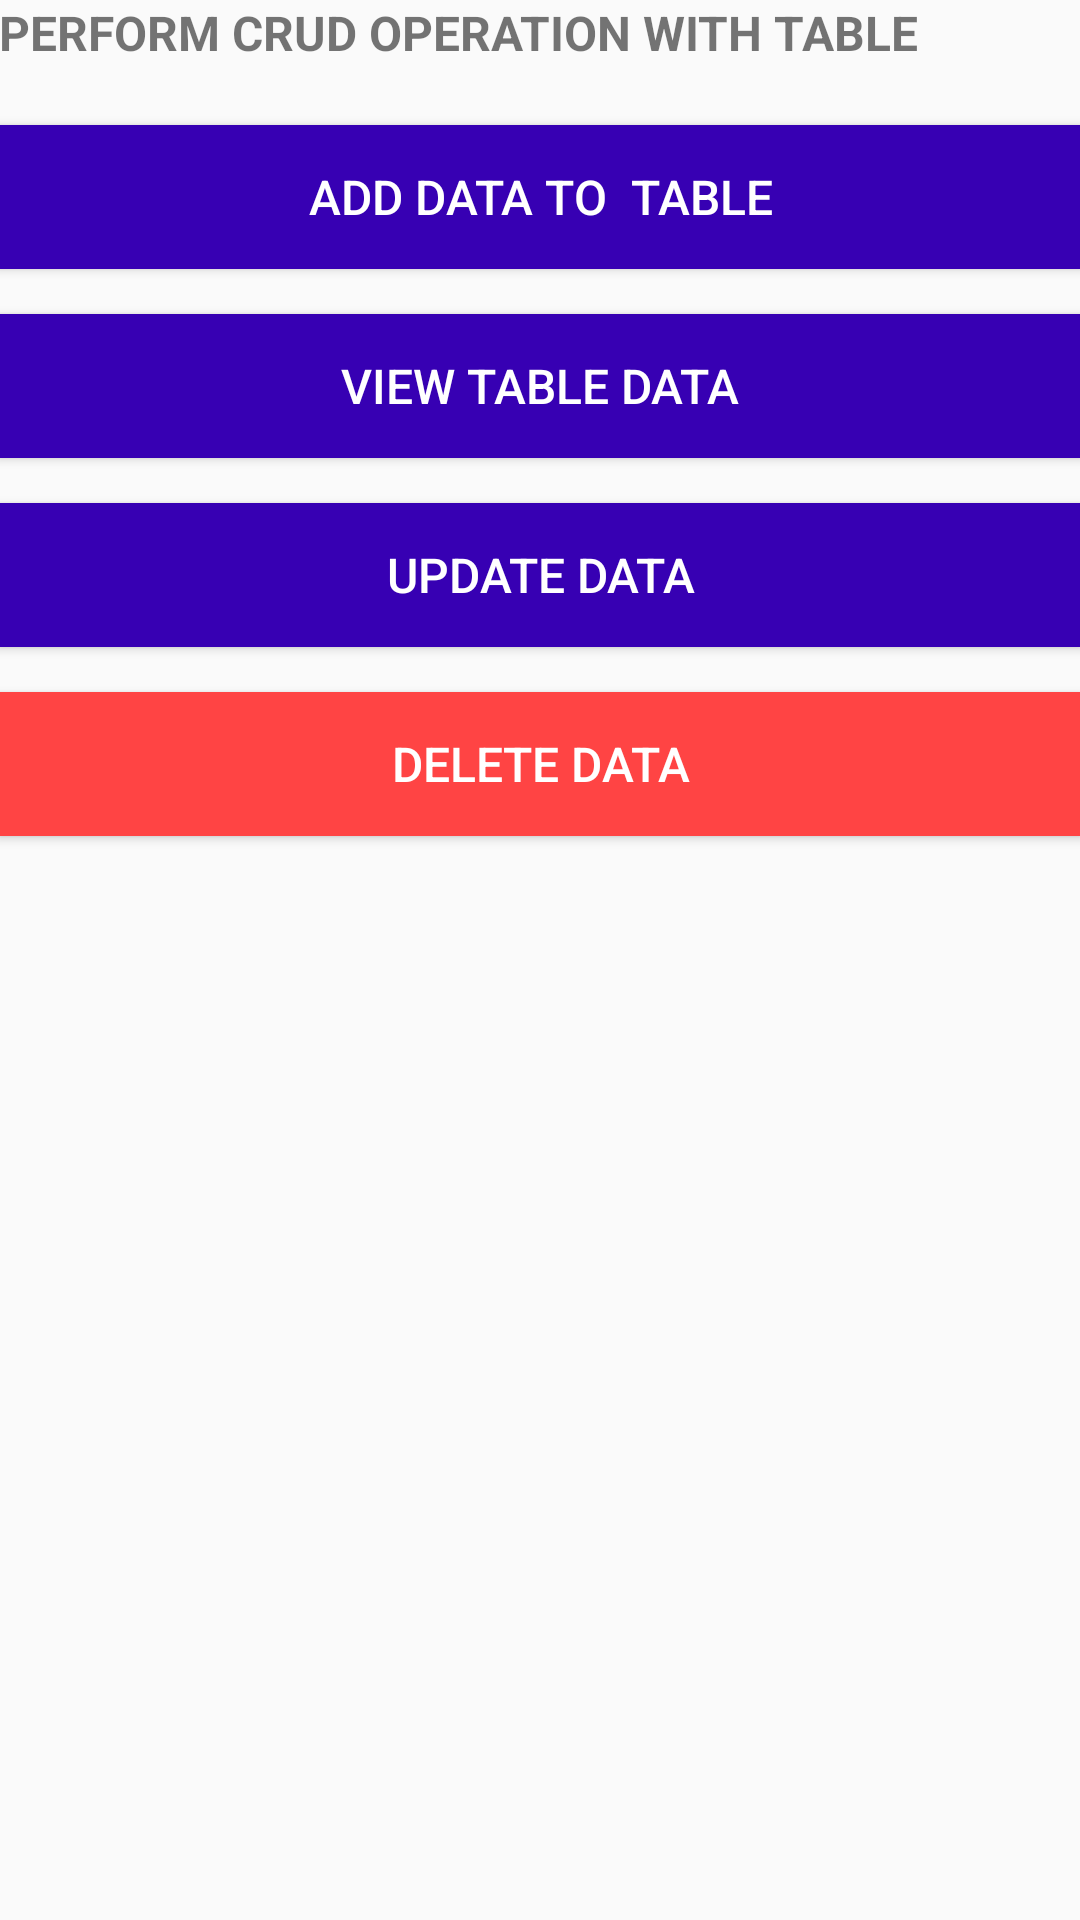

Produce the Android XML layout that renders to this screen, including the resource entries it uses.
<!-- AndroidManifest.xml: application theme AppTheme -->
<!-- res/layout/activity_home.xml -->
<?xml version="1.0" encoding="utf-8"?>
<RelativeLayout xmlns:android="http://schemas.android.com/apk/res/android"
    xmlns:tools="http://schemas.android.com/tools"
    android:layout_width="match_parent"
    android:layout_height="match_parent"
    android:paddingBottom="@dimen/activity_vertical_margin"
    android:paddingLeft="@dimen/activity_horizontal_margin"
    android:paddingRight="@dimen/activity_horizontal_margin"
    android:paddingTop="@dimen/activity_vertical_margin"
    tools:context="com.hourglass.lingaraj.sugarormtuts.Home">

    <TextView
        android:layout_centerHorizontal="true"
        android:layout_width="match_parent"
        android:layout_height="wrap_content"
        android:textSize="16sp"
        android:textAllCaps="true"
        android:textStyle="bold"
        android:singleLine="true"
        android:text="Perform CRUD Operation with Table"
        android:layout_marginBottom="15dp"
        android:id="@+id/text"
        />

    <Button
        android:layout_below="@+id/text"
        style="@style/button_style_home"
        android:id="@+id/add_data"
        android:text="Add Data to  Table"
        android:elevation="5dp"
        />
    <Button
        android:layout_marginTop="15dp"
        android:layout_below="@+id/add_data"
        android:id="@+id/view_data"
        style="@style/button_style_home"
        android:text="View Table Data"
        android:elevation="5dp"
        />
    <Button
        android:layout_marginTop="15dp"
        android:layout_below="@+id/view_data"
        android:id="@+id/update_record"
        style="@style/button_style_home"
        android:text="Update Data"
        android:elevation="5dp"
        />
    <Button
        android:layout_marginTop="15dp"
        android:background="@android:color/holo_red_light"
        android:layout_below="@+id/update_record"
        android:id="@+id/delete_record"
        style="@style/button_style_home"
        android:text="Delete Data"
        android:elevation="5dp"
        />

</RelativeLayout>
<!-- resources referenced by this layout -->
<resources>
  <style name="button_style_home" parent="Widget.AppCompat.Button.Colored">
          <item name="android:layout_width"> match_parent</item>
          <item name="android:layout_height">wrap_content</item>
          <item name="android:textColor">@android:color/white</item>
          <item name="android:background">@color/colorPrimaryDark</item>
          <item name="android:textSize">16sp</item>
          <item name="android:layout_gravity">center_horizontal</item>
          <item name="android:layout_marginTop">5dp</item>
  
      </style>
  <style name="AppTheme" parent="Theme.AppCompat.Light.DarkActionBar">
          
          <item name="colorPrimary">@color/colorPrimary</item>
          <item name="colorPrimaryDark">@color/colorPrimaryDark</item>
          <item name="colorAccent">@color/colorAccent</item>
      </style>
  <!-- not gathered from this repository: default colours our renderer supplied (Android Studio template values) -->
  <color name="colorPrimary">#FF6200EE</color>
  <color name="colorPrimaryDark">#FF3700B3</color>
  <color name="colorAccent">#FF03DAC5</color>
</resources>
